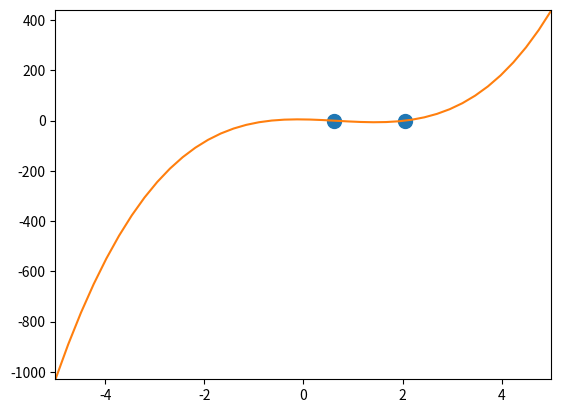

This chart was generated by the following Python code:
import numpy as np
import matplotlib.pyplot as plt


def equation(x):
    return 6*x**3 - 12*x ** 2 - 3 * x + 5


def bisection(a, b, n=100):
    roots = []
    for j in range(0, n):
        # If the function is not continuous break
        if equation(a) * equation(b) > 0:
            break
        # Divide interval at half
        x1 = (a + b) / 2
        # If the root are find break
        if equation(x1) == 0:
            break
        # Define new smaller interval [a, x1] and [x1, b] according with algorithm
        elif equation(x1) * equation(a) < 0:
            b = x1
            roots.append(b)
        else:
            a = x1
            roots.append(a)
    # If the roots exist return it (the last element of the root list have the best precision
    try:
        return np.round(roots[len(roots)-1], 4)

    except IndexError:
        pass


def interval(a, b):

    interval_steps = np.linspace(a, b, 10)
    results_of_scanning = []

    for k in interval_steps:
        results_of_scanning.append(bisection(k, k + 1))
        # return roots
    return set(results_of_scanning)


# Find root withing the interval a and b
a_initial = -5
b_initial = 5
root = interval(a_initial, b_initial)
print(root)

# For plot function
X = np.linspace(a_initial, b_initial, 40)
y = []
for i in X:
    y.append(equation(i))

root = list(root)
y_zero = np.zeros(len(root))

plt.plot(root, y_zero, 'o', ms=10)
plt.plot(X, y)
plt.axis([a_initial, b_initial, min(y), max(y)+2])
plt.savefig('bisection.png')
plt.show()


